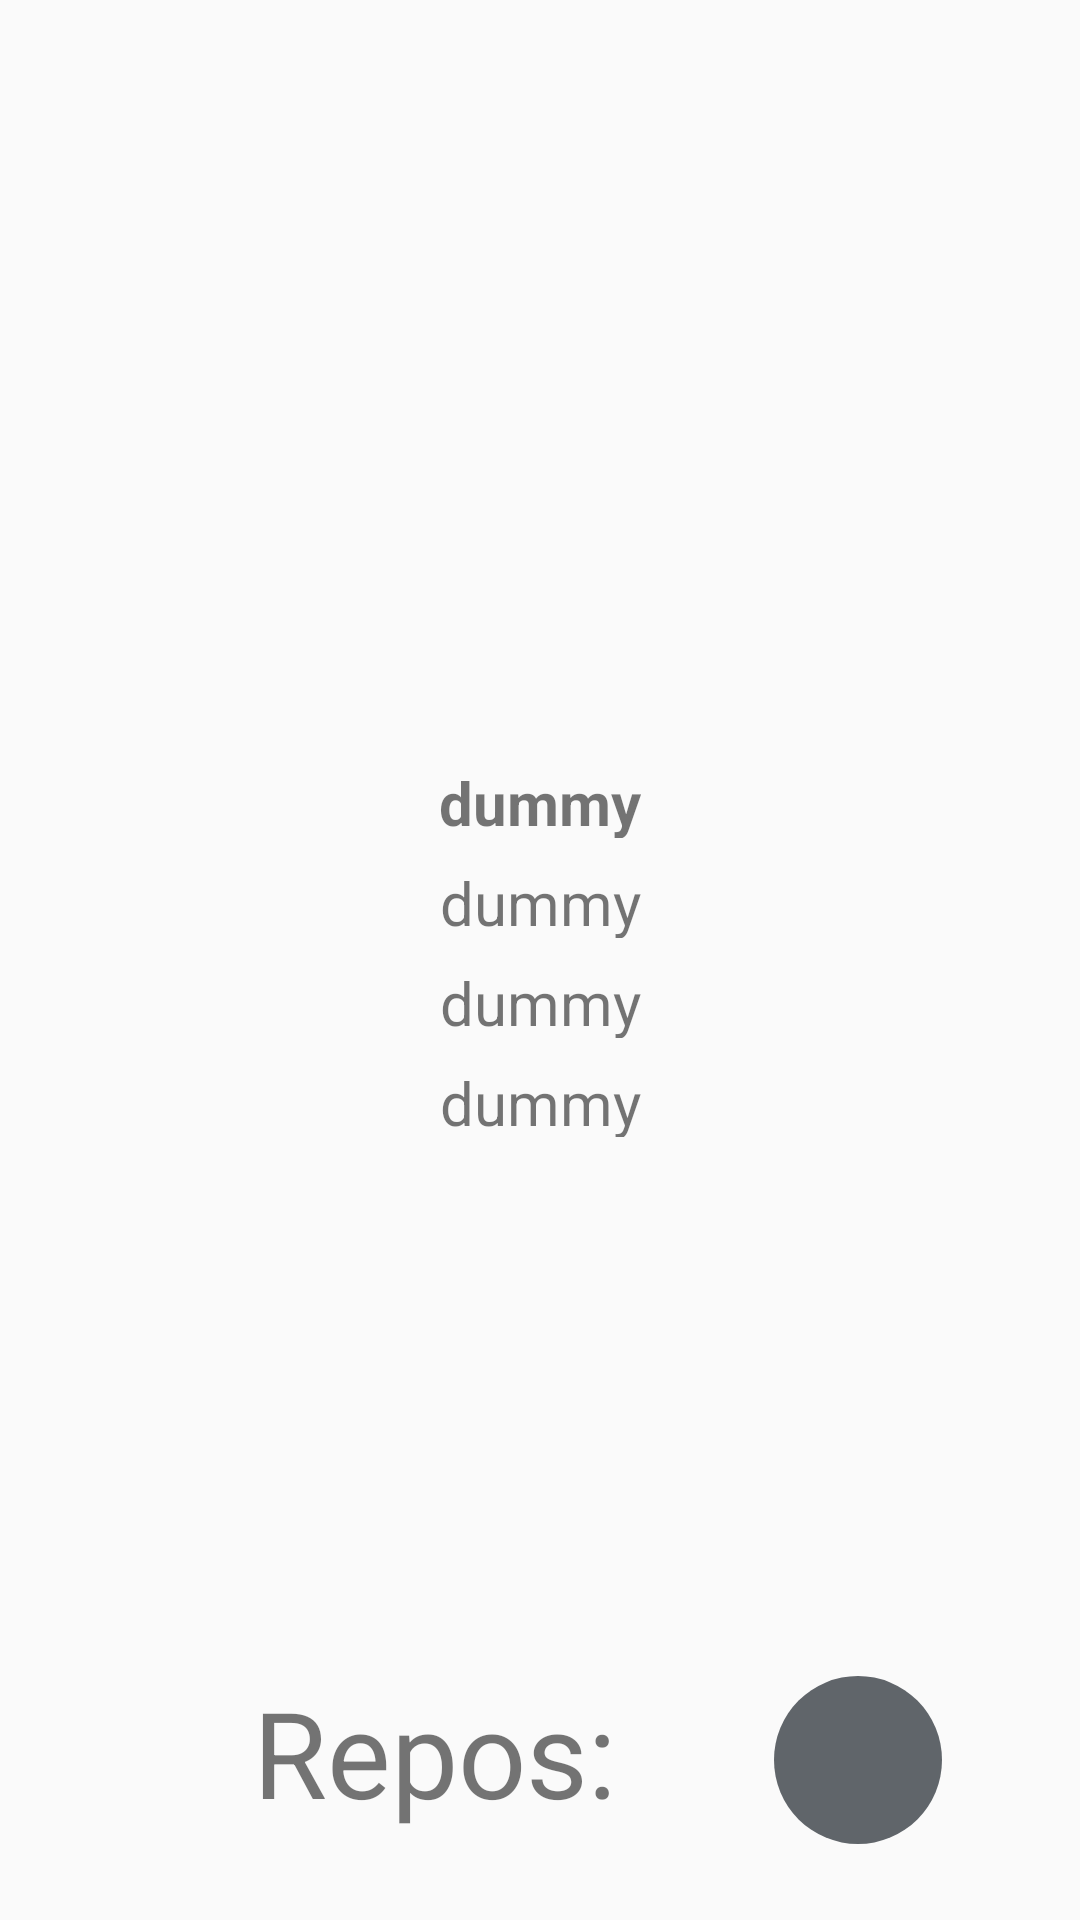

The Android layout XML behind this screen, and the referenced resources:
<!-- AndroidManifest.xml: application theme AppTheme -->
<!-- res/layout/activity_main.xml -->
<?xml version="1.0" encoding="utf-8"?>
<androidx.constraintlayout.widget.ConstraintLayout xmlns:android="http://schemas.android.com/apk/res/android"
    xmlns:app="http://schemas.android.com/apk/res-auto"
    xmlns:tools="http://schemas.android.com/tools"
    android:layout_width="match_parent"
    android:layout_height="match_parent"
    tools:context=".MainActivity">

    <ImageView
        android:id="@+id/profileIV"
        android:layout_width="match_parent"
        android:layout_height="0dp"
        android:layout_marginStart="88dp"
        android:layout_marginEnd="88dp"
        android:layout_marginTop="32dp"
        android:layout_marginBottom="16dp"
        android:contentDescription="@string/profile_image_desc"
        app:layout_constraintBottom_toTopOf="@id/nameTV"
        app:layout_constraintEnd_toEndOf="parent"
        app:layout_constraintStart_toStartOf="parent"
        app:layout_constraintTop_toTopOf="parent"
        app:layout_constraintVertical_weight="8" />

    <TextView
        android:id="@+id/nameTV"
        style="@style/nameTV"
        android:textStyle="bold"
        app:layout_constraintVertical_weight="1"
        app:layout_constraintStart_toStartOf="parent"
        app:layout_constraintEnd_toEndOf="parent"
        app:layout_constraintTop_toBottomOf="@id/profileIV"
        app:layout_constraintBottom_toTopOf="@id/loginTV" />

    <TextView
        android:id="@+id/loginTV"
        style="@style/nameTV"
        app:layout_constraintVertical_weight="1"
        app:layout_constraintStart_toStartOf="parent"
        app:layout_constraintEnd_toEndOf="parent"
        app:layout_constraintTop_toBottomOf="@id/nameTV"
        app:layout_constraintBottom_toTopOf="@id/companyTV" />

    <TextView
        android:id="@+id/companyTV"
        style="@style/nameTV"
        android:drawableStart="@drawable/ic_group_black_24dp"
        android:drawablePadding="4dp"
        app:layout_constraintVertical_weight="1"
        app:layout_constraintStart_toStartOf="parent"
        app:layout_constraintEnd_toEndOf="parent"
        app:layout_constraintTop_toBottomOf="@id/loginTV"
        app:layout_constraintBottom_toTopOf="@id/locationTV" />

    <TextView
        android:id="@+id/locationTV"
        style="@style/nameTV"
        android:drawableStart="@drawable/ic_location_black_24dp"
        android:drawablePadding="4dp"
        app:layout_constraintVertical_weight="1"
        app:layout_constraintStart_toStartOf="parent"
        app:layout_constraintEnd_toEndOf="parent"
        app:layout_constraintTop_toBottomOf="@id/companyTV"
        app:layout_constraintBottom_toTopOf="@id/bioScrollLayout" />

    <ScrollView
        android:id="@+id/bioScrollLayout"
        android:layout_width="match_parent"
        android:layout_height="0dp"
        android:layout_marginStart="64dp"
        android:layout_marginEnd="64dp"
        android:layout_marginTop="16dp"
        android:layout_marginBottom="16dp"
        app:layout_constraintVertical_weight="5"
        app:layout_constraintStart_toStartOf="parent"
        app:layout_constraintEnd_toEndOf="parent"
        app:layout_constraintTop_toBottomOf="@id/locationTV"
        app:layout_constraintBottom_toTopOf="@id/reposLabelTV" >

        <TextView
            android:id="@+id/bioTV"
            android:layout_width="match_parent"
            android:layout_height="wrap_content"
            android:textSize="25sp" />

    </ScrollView>

    <TextView
        android:id="@+id/reposLabelTV"
        android:layout_width="0dp"
        android:layout_height="0dp"
        android:layout_marginTop="16dp"
        android:layout_marginBottom="32dp"
        android:layout_marginStart="32dp"
        android:gravity="top"
        android:textAlignment="center"
        android:text="@string/repos_label"
        android:textSize="40sp"
        app:layout_constraintVertical_weight="2"
        app:layout_constraintHorizontal_weight="4"
        app:layout_constraintStart_toStartOf="parent"
        app:layout_constraintEnd_toStartOf="@id/reposNumTV"
        app:layout_constraintTop_toBottomOf="@id/bioScrollLayout"
        app:layout_constraintBottom_toBottomOf="parent" />

    <TextView
        android:id="@+id/reposNumTV"
        android:layout_width="wrap_content"
        android:layout_height="wrap_content"
        android:background="@drawable/shape_circle"
        android:textAlignment="center"
        android:onClick="onClick"
        android:gravity="center"
        android:textSize="25sp"
        android:textStyle="bold"
        android:textColor="@color/white"
        android:layout_marginTop="8dp"
        android:layout_marginBottom="32dp"
        android:layout_marginStart="0dp"
        android:layout_marginEnd="46dp"
        app:layout_constraintStart_toEndOf="@id/reposLabelTV"
        app:layout_constraintEnd_toEndOf="parent"
        app:layout_constraintTop_toTopOf="@id/reposLabelTV"
        app:layout_constraintBottom_toBottomOf="parent" />

</androidx.constraintlayout.widget.ConstraintLayout>
<!-- resources referenced by this layout -->
<resources>
  <color name="white">#FFFFFF</color>
  <!-- drawable shape_circle (drawable) -->
  <?xml version="1.0" encoding="utf-8"?>
  <shape
      xmlns:android="http://schemas.android.com/apk/res/android"
      android:shape="oval">
  
      <solid
          android:color="@color/colorPrimarySuperLight" />
  
      <size
          android:width="56dp"
          android:height="56dp"/>
  </shape>
  <string name="profile_image_desc">User\'s profile image</string>
  <string name="repos_label">Repos:</string>
  <style name="nameTV">
          <item name="android:layout_width">wrap_content</item>
          <item name="android:layout_height">0dp</item>
          <item name="android:gravity">top</item>
          <item name="android:text">dummy</item>
          <item name="android:textSize">20sp</item>
          <item name="android:layout_marginTop">4dp</item>
          <item name="android:layout_marginBottom">4dp</item>
      </style>
  <style name="AppTheme" parent="Theme.AppCompat.Light.DarkActionBar">
          
          <item name="colorPrimary">@color/colorPrimary</item>
          <item name="colorPrimaryDark">@color/colorPrimaryDark</item>
          <item name="colorAccent">@color/colorAccent</item>
      </style>
  <color name="colorPrimarySuperLight">#60656A</color>
  <color name="colorPrimary">#24292E</color>
  <color name="colorPrimaryDark">#1A1F24</color>
  <color name="colorAccent">#B07219</color>
</resources>
